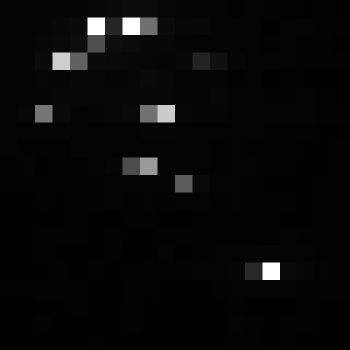

Source data for this figure (header and first rows):
, xmin, ymin, lat, lon, area, perimeter, max_nanowatts, min_nanowatts, moonlight_illumination, clear_sky_confidence, mean_nanowatts
0, 1061, 3811, -6.814, -6.814, 1.0, 0.0, 35.89, 0.0, 11.86, 0.0, 3.275
